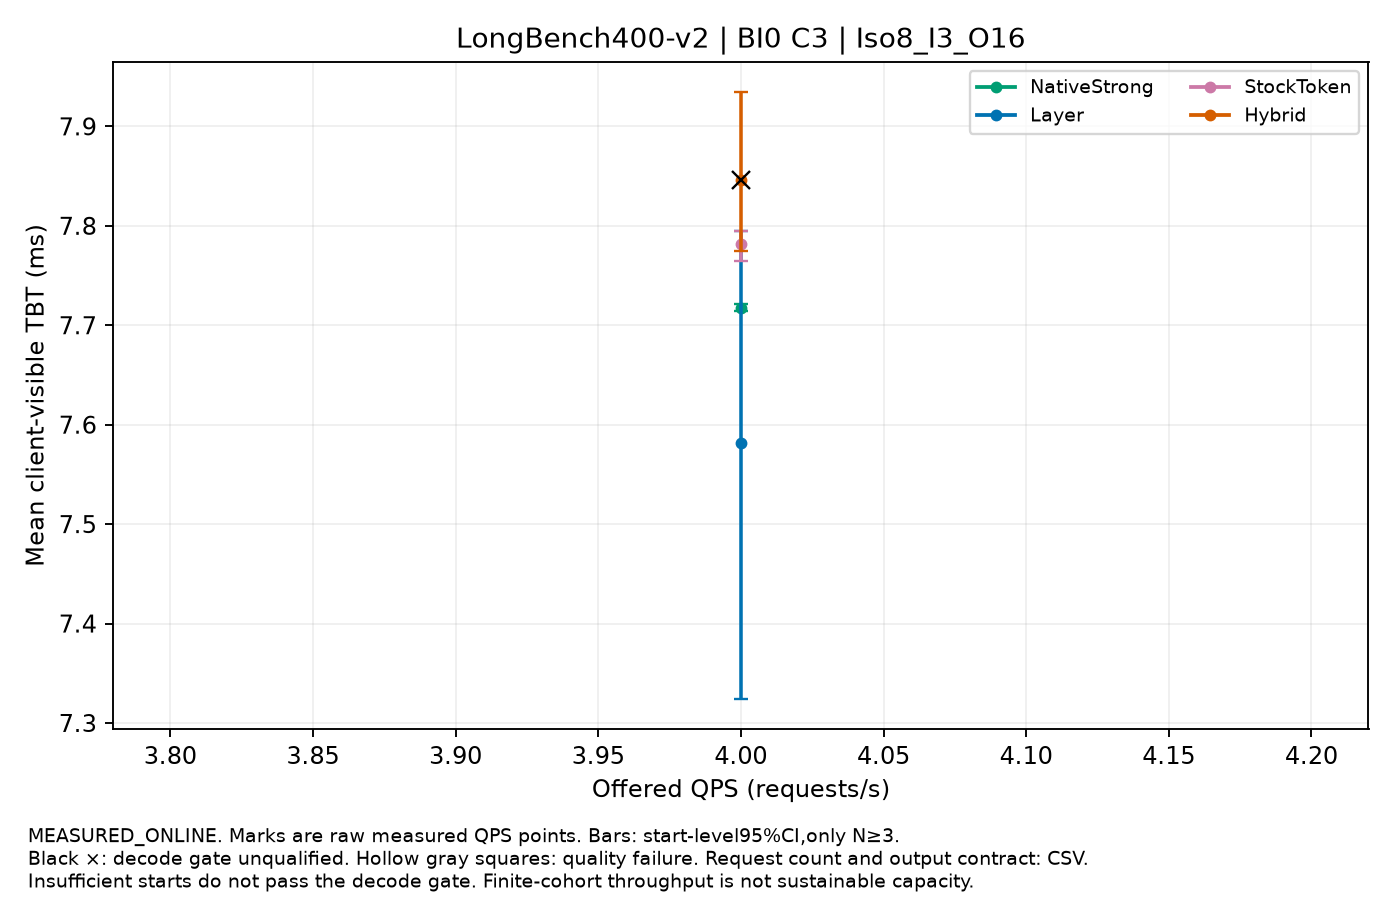

The file beside this chart, header and first rows:
label, QPS, value, CI95, starts, requests_per_start, output_contract, decode_qualified, quality_passed
NativeStrong, 4.0, 7.718, [7.71409902889799,7.72144205816504], 3, 16, CONTROLLED_FIXED_OUTPUT, True, True
Layer, 4.0, 7.581, [7.324015674077802,7.794502382037334], 3, 16, CONTROLLED_FIXED_OUTPUT, True, True
StockToken, 4.0, 7.781, [7.764272562538585,7.794598693855935], 3, 16, CONTROLLED_FIXED_OUTPUT, True, True
Hybrid, 4.0, 7.846, [7.774760113097727,7.934465924821173], 3, 16, CONTROLLED_FIXED_OUTPUT, False, True
